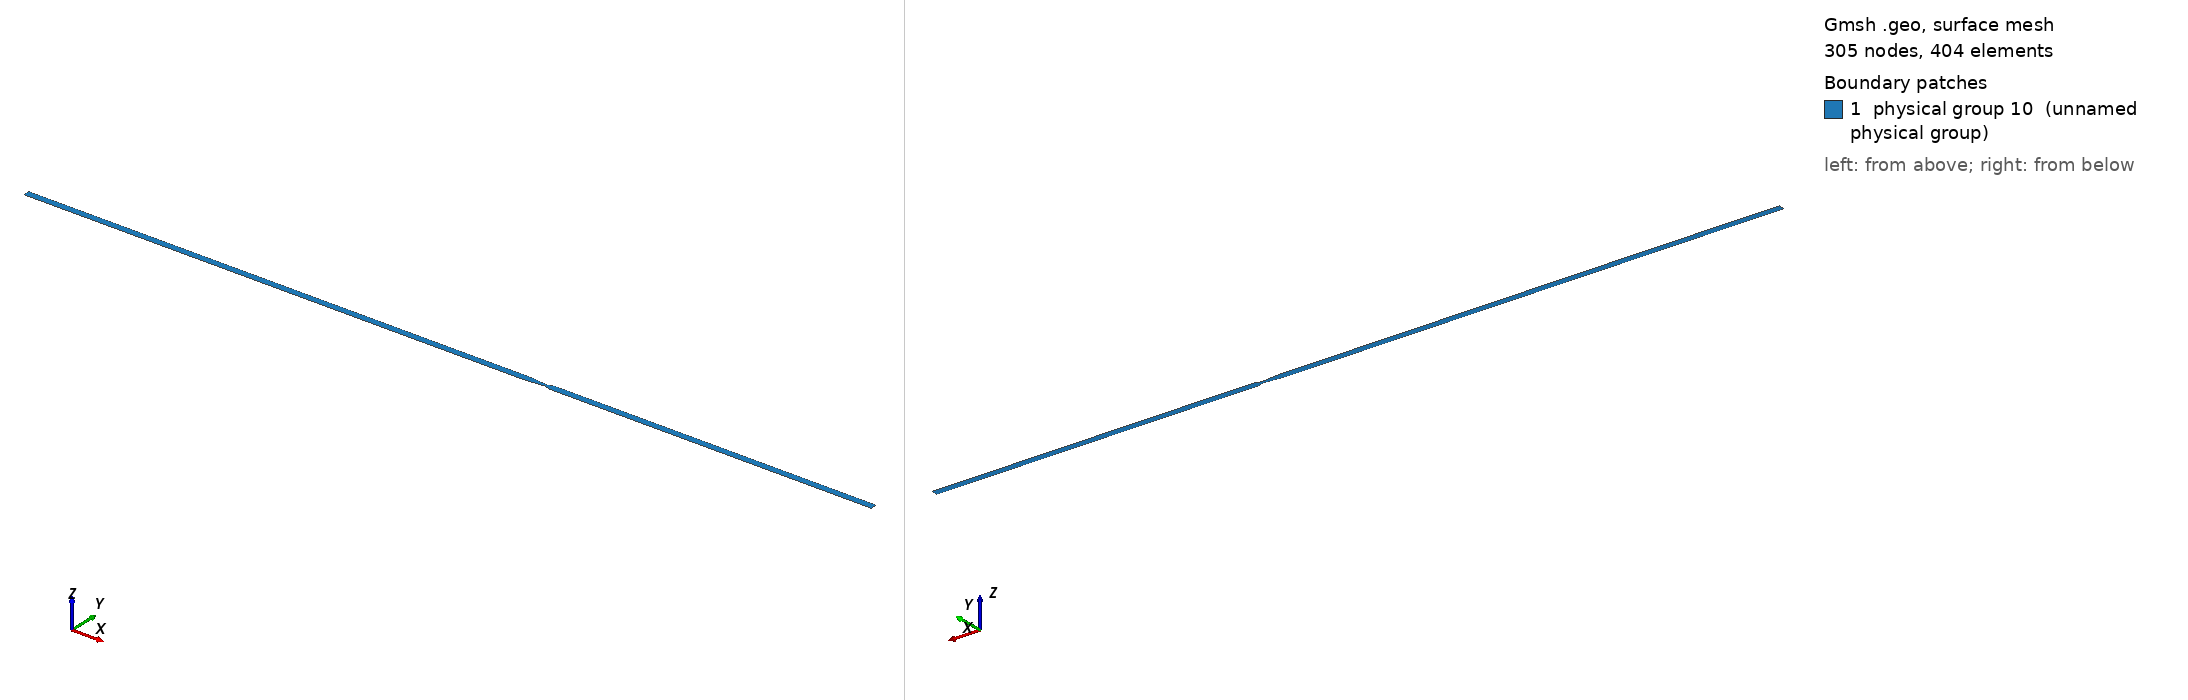

Gmsh geometry script, surface-meshed: 305 nodes, 404 surface elements. Boundary patches (legend numbers): 1 physical group 10 (unnamed physical group). Left view from above one corner, right view from below the opposite corner. Legend entries are the model's physical surfaces. The drawing asked Gmsh for element sizes between 1% and 20% of the model's largest extent; the script's own settings can give other sizes.

=== Obs_Convergent.geo (drawn) ===
// Rafinement du maillage
h = 0.01;

// Toutes les valeurs sont en mètre

// Longueur du bassin
L = 5;
//Largeur du bassin
l = 3.7e-2;

// Définition des points
Point(1) = {-L, l, 0.0, h};
Point(2) = {1-0.1, l, 0.0, h};
Point(3) = {1+0.132, l-0.023, 0.0, h};
Point(4) = {1+0.2, l, 0.0, h};
Point(5) = {L, l, 0.0, h};
Point(6) = {L, -l, 0.0, h};
Point(9) = {1-0.1, -l, 0.0, h};
Point(8) = {1+0.132, -l+0.023, 0.0, h};
Point(7) = {1+0.2, -l, 0.0, h};
Point(10) = {-L, -l, 0.0, h};
Point(11) = {0.0, l, 0.0, h};
Point(12) = {0.0, -l, 0.0, h};

// Définition des segments délimitant le domaine
Line(1) = {1, 11};
Line(2) = {11, 2};
Line(3) = {2, 3};
Line(4) = {3, 4};
Line(5) = {4, 5};
Line(6) = {5, 6};
Line(7) = {6, 7};
Line(8) = {7, 8};
Line(9) = {8, 9};
Line(10) = {9, 12};
Line(11) = {12, 10};
Line(12) = {10, 1};
Line(13) = {12, 11};

// Définition du bord du domaine
Curve Loop(1) = {1, -13, 11, 12};
Curve Loop(2) = {2, 3, 4, 5, 6, 7, 8, 9, 10,13};

//Condition de bord
Physical Curve(1) = {1, 2, 3, 4, 5, 7, 8, 9, 10, 11};
Physical Curve(2) = {6, 12};

//Condition de surface
Physical Surface(10) = {1, 2};

// Définition de la surface du domaine
Plane Surface(1) = {1};
Plane Surface(2) = {2};
